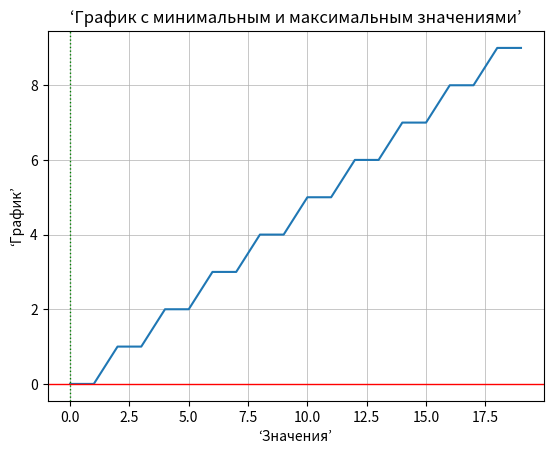

Here is the Python script that generated this plot:
import numpy
import matplotlib.pyplot as plt


'''Создать массив чисел с помощью библиотеки numpy, 
выполнить математические операции с массивом и вывести результаты.'''

# создадим массив размером 10x2, заполненный значениями от 0 до 9:
list_numphy = numpy.array([[i for i in range(10) for j in range(2)]])
for row in list_numphy:
    print(f'Create row: {row}')

# среднее значение каждого элемента массива
list_numphy_average = numpy.mean(list_numphy, axis=1)
print(f'Mean value of each elements in: {list_numphy} = {list_numphy_average} ')

# мин и макс  значений массива
max_of_list = numpy.max(list_numphy)
min_of_list = numpy.min(list_numphy)
print(f'Min value: {min_of_list}\nMax value: {max_of_list}')

# сумма всех значений в массиве
sum_of_list = numpy.sum(list_numphy)
print(f'Sum of list: {sum_of_list}')


'''Визуализировать данные с помощью библиотеки matplotlib.'''

min_value, max_value = min(row), max(row)
plt.plot(row)
plt.xlabel('‘Значения’')
plt.ylabel("‘График’")
plt.title("‘График с минимальным и максимальным значениями’")
plt.grid(linestyle='-', linewidth=0.5)
plt.axhline(y=min_value, color='r', linestyle='-', linewidth=1)
plt.axvline(x=min_value, color='g', linestyle=':', linewidth=1)
plt.savefig('graph.png')
plt.show()


